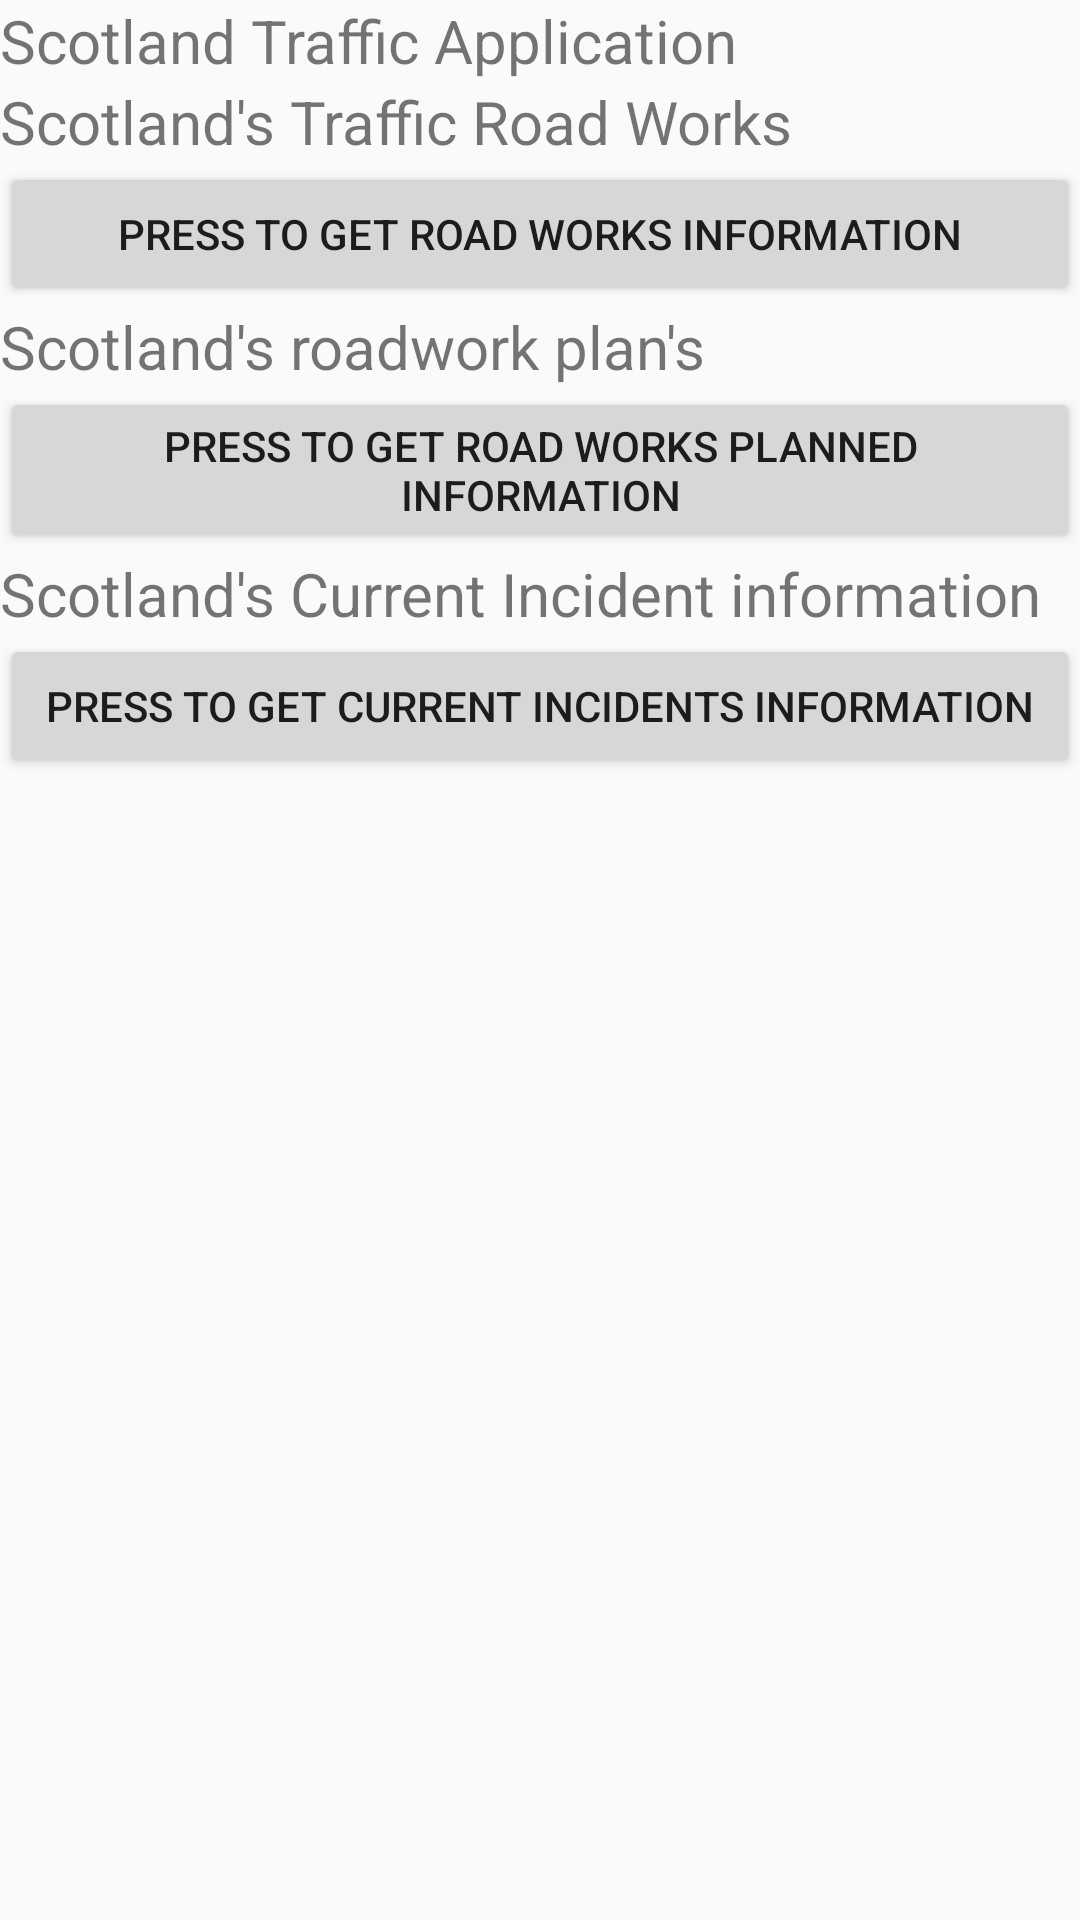

Write the Android layout XML for this screen, with the resource values it uses.
<!-- AndroidManifest.xml: application theme AppTheme -->
<!-- res/layout/activity_main_prototype.xml -->
<?xml version="1.0" encoding="utf-8"?>
<ScrollView xmlns:android="http://schemas.android.com/apk/res/android"
    android:layout_width="fill_parent"
    android:layout_height="fill_parent">


    <LinearLayout
        android:orientation="vertical"
        android:layout_width="fill_parent"
        android:layout_height="wrap_content">

        <TextView
            android:id="@+id/salutation"
            android:layout_width="fill_parent"
            android:layout_height="wrap_content"
            android:textSize="20sp"
            android:text="Scotland Traffic Application" />

        <TextView
            android:id="@+id/rawDataDisplay"
            android:layout_width="fill_parent"
            android:layout_height="wrap_content"
            android:text="Scotland's Traffic Road Works "
            android:textSize="20sp" />

        <Button
            android:id="@+id/startButton"
            android:layout_width="fill_parent"
            android:layout_height="wrap_content"
            android:text="Press to get Road Works Information" />

        <TextView
            android:id="@+id/planned_work"
            android:layout_width="fill_parent"
            android:layout_height="wrap_content"
            android:textSize="20sp"
            android:text="Scotland's roadwork plan's" />

        <Button
            android:id="@+id/startButton2"
            android:layout_width="fill_parent"
            android:layout_height="wrap_content"
            android:text="Press to get Road works planned Information" />

        <TextView
            android:id="@+id/incidents"
            android:layout_width="fill_parent"
            android:layout_height="wrap_content"
            android:textSize="20sp"
            android:text="Scotland's Current Incident information" />

        <Button
            android:id="@+id/startButton3"
            android:layout_width="fill_parent"
            android:layout_height="wrap_content"
            android:text="Press to get current Incidents Information" />


    </LinearLayout>
</ScrollView>
<!-- resources referenced by this layout -->
<resources>
  <style name="AppTheme" parent="Theme.AppCompat.Light.NoActionBar">
          
          <item name="colorPrimary">@color/colorPrimary</item>
          <item name="colorPrimaryDark">@color/colorPrimaryDark</item>
          <item name="colorAccent">@color/colorAccent</item>
      </style>
  <color name="colorPrimary">#03A9F4</color>
  <color name="colorPrimaryDark">#0288D1</color>
  <color name="colorAccent">#536DFE</color>
</resources>
